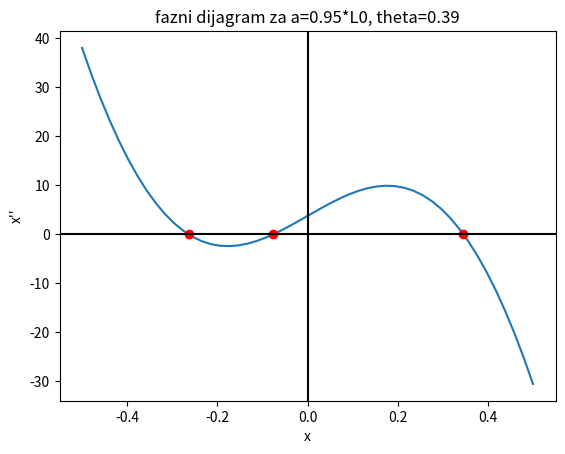
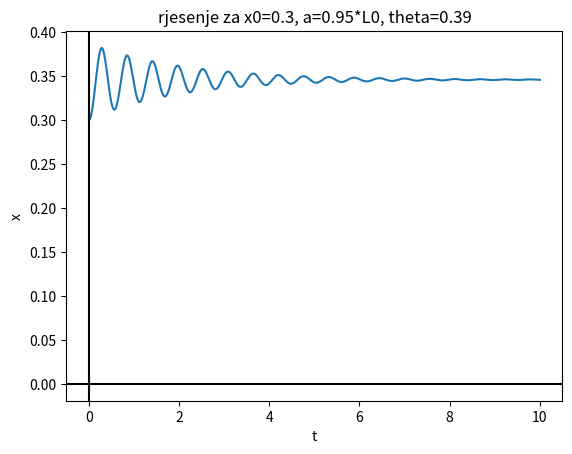

Reproduce these figures in Python, in order.
"""
masa na nagnutoj zici
"""
import numpy as np
import matplotlib.pyplot as plt
from scipy.integrate import odeint

# ulazni podaci
m = 1
g = 9.81
k = 1000
L0 = 1  # duljina opustene opruge
c = 1  # faktor prigusenja

# parametri sustava
a = 0.95 * L0
theta = np.pi / 8


def D2x(x, v, a, theta):
    return (1 / m) * (-k * x * (1 - (L0 / np.sqrt(x ** 2 + a ** 2))) - c * v + g * m * np.sin(theta))


# fiksne tocke
# interpolacija polinomom (XDDDDD)
Xint = np.linspace(-0.5, 0.5)
Xroots = np.roots(np.polyfit(Xint, D2x(Xint, 0, a, theta), 7))

Xfixpoints = np.empty(0)

for x in Xroots:
    if np.isreal(x):
        Xfixpoints = np.append(Xfixpoints, np.real(x))

Xfixpoints.sort()
print(Xfixpoints)
# fazni dijagram
Xplot = np.linspace(-0.5, 0.5)
plt.plot(Xplot, D2x(Xplot, 0, a, theta))
plt.plot(Xfixpoints, np.zeros_like(Xfixpoints), 'ro')
plt.axhline(color='black')
plt.axvline(color='black')
plt.xlabel('x')
plt.ylabel('x\'\'')
plt.title(f'fazni dijagram za a={a/L0}*L0, theta={theta:.2}')
plt.show()


# rjesenje modela
def D(U, t, a, theta):
    x, v = U
    return np.array([v, D2x(x, v, a, theta)])


x0 = 0.3
T = np.linspace(0, 10, 1000)
R = odeint(D, [x0, 0], T, args=(a, theta))
X = R[:, 0]
V = R[:, 1]
plt.figure()
plt.plot(T, X)
plt.axhline(color='black')
plt.axvline(color='black')
plt.xlabel('t')
plt.ylabel('x')
plt.title(f'rjesenje za x0={x0}, a={a/L0}*L0, theta={theta:.2}')
plt.show()